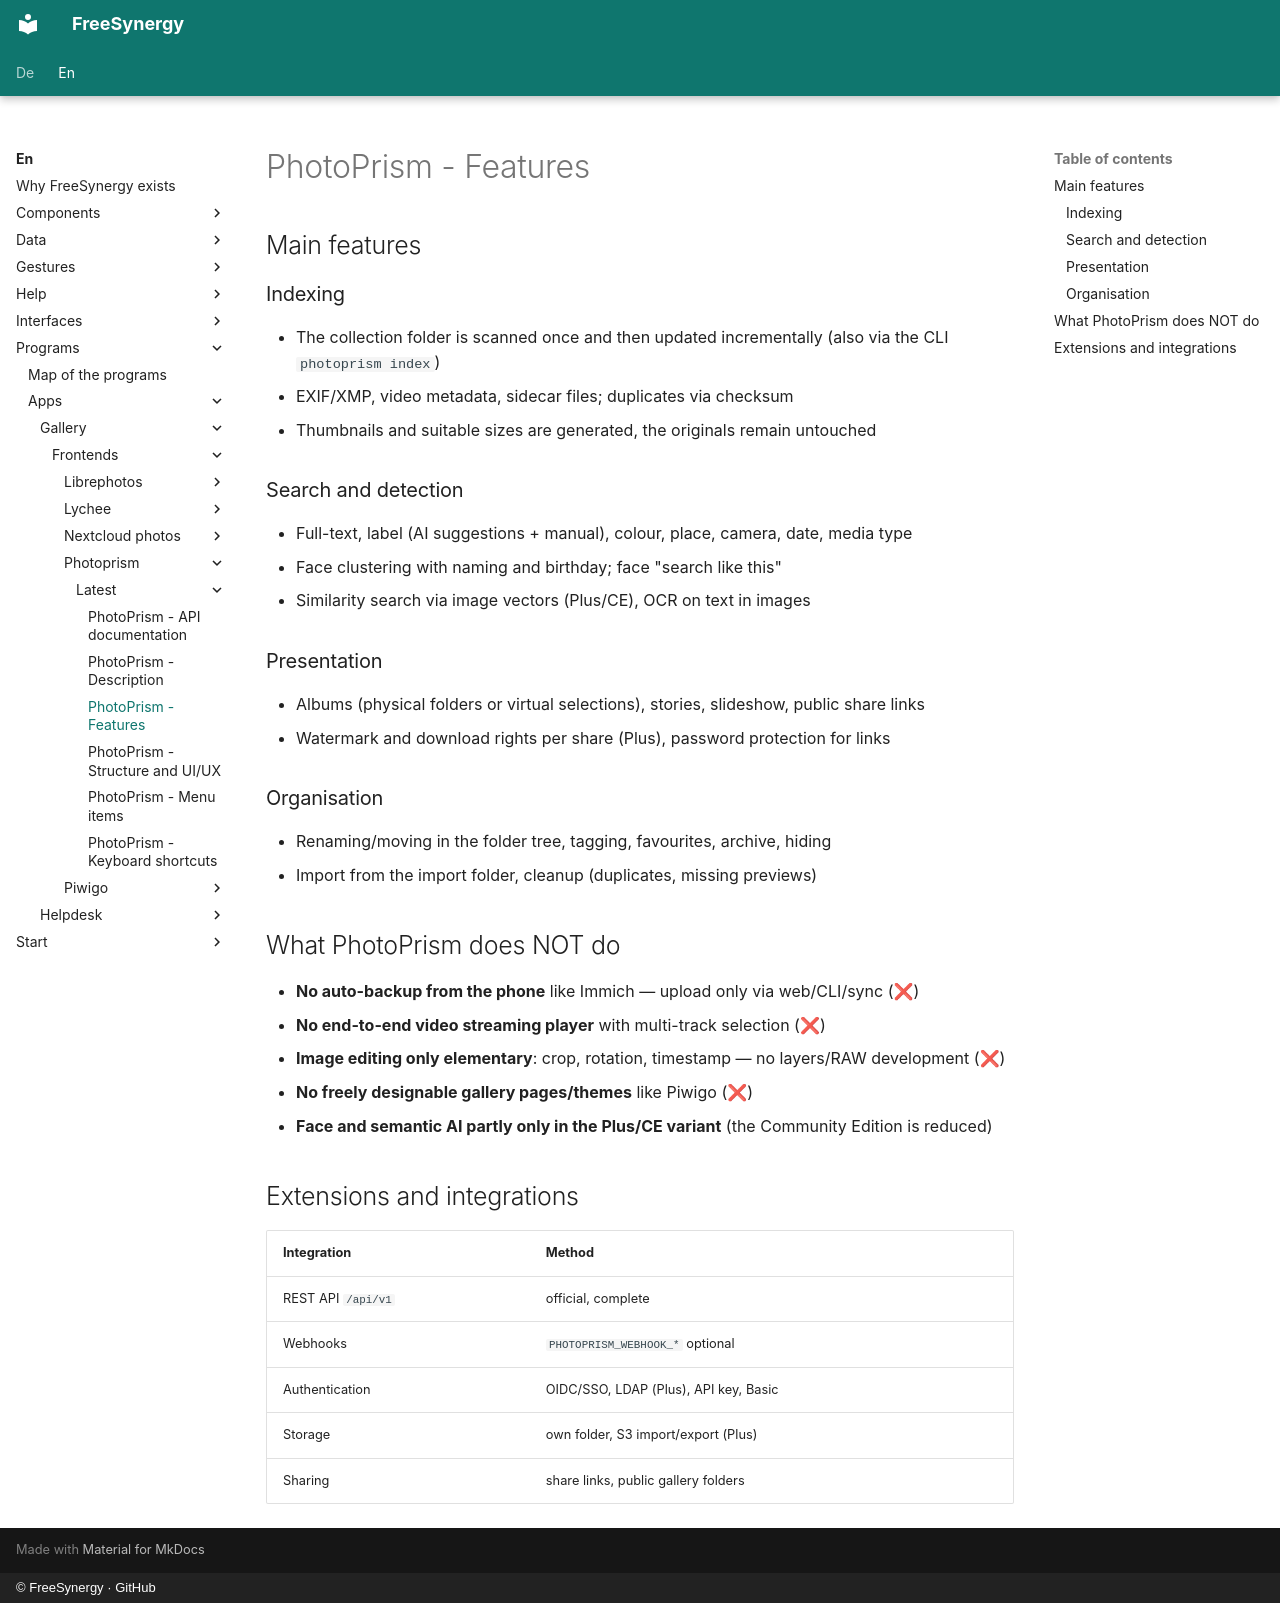

repository: FreeSynergy/fs-documentation · page: en/programs/apps/gallery/frontends/photoprism/latest/features/index.html · generator: mkdocs · copyright: © FreeSynergy · GitHub

# PhotoPrism - Features

## Main features

### Indexing
- The collection folder is scanned once and then updated incrementally (also via the CLI `photoprism index`)
- EXIF/XMP, video metadata, sidecar files; duplicates via checksum
- Thumbnails and suitable sizes are generated, the originals remain untouched

### Search and detection
- Full-text, label (AI suggestions + manual), colour, place, camera, date, media type
- Face clustering with naming and birthday; face "search like this"
- Similarity search via image vectors (Plus/CE), OCR on text in images

### Presentation
- Albums (physical folders or virtual selections), stories, slideshow, public share links
- Watermark and download rights per share (Plus), password protection for links

### Organisation
- Renaming/moving in the folder tree, tagging, favourites, archive, hiding
- Import from the import folder, cleanup (duplicates, missing previews)

## What PhotoPrism does NOT do

- **No auto-backup from the phone** like Immich — upload only via web/CLI/sync (❌)
- **No end-to-end video streaming player** with multi-track selection (❌)
- **Image editing only elementary**: crop, rotation, timestamp — no layers/RAW development (❌)
- **No freely designable gallery pages/themes** like Piwigo (❌)
- **Face and semantic AI partly only in the Plus/CE variant** (the Community Edition is reduced)

## Extensions and integrations

| Integration | Method |
|-------------|--------|
| REST API `/api/v1` | official, complete |
| Webhooks | `PHOTOPRISM_WEBHOOK_*` optional |
| Authentication | OIDC/SSO, LDAP (Plus), API key, Basic |
| Storage | own folder, S3 import/export (Plus) |
| Sharing | share links, public gallery folders |
